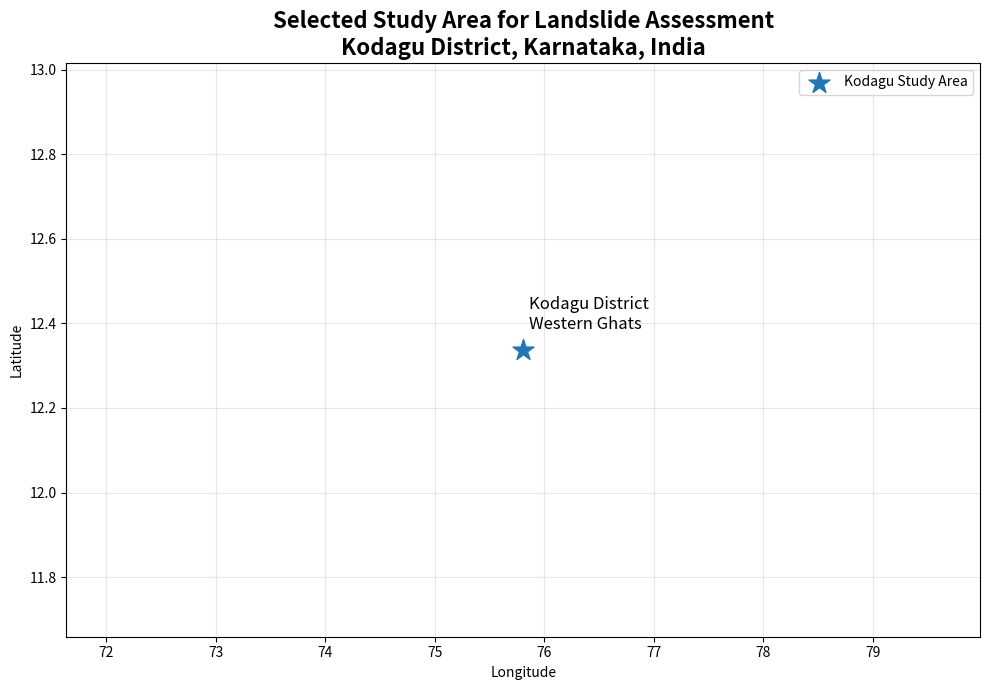

The script that saved this image:
import os
import matplotlib.pyplot as plt

os.makedirs("outputs/visualizations", exist_ok=True)

# Approximate location of Kodagu District, Karnataka
latitude = 12.3375
longitude = 75.8069

fig, ax = plt.subplots(figsize=(10, 7))

ax.scatter(
    longitude,
    latitude,
    s=250,
    marker="*",
    label="Kodagu Study Area"
)

ax.set_title(
    "Selected Study Area for Landslide Assessment\n"
    "Kodagu District, Karnataka, India",
    fontsize=16,
    fontweight="bold"
)

ax.set_xlabel("Longitude")
ax.set_ylabel("Latitude")

ax.text(
    longitude + 0.05,
    latitude + 0.05,
    "Kodagu District\nWestern Ghats",
    fontsize=12
)

ax.grid(True, alpha=0.3)

ax.legend()

plt.tight_layout()

output = "outputs/visualizations/kodagu_study_area.png"

plt.savefig(
    output,
    dpi=300,
    bbox_inches="tight"
)

plt.close()

print("Study area map saved to:", output)
